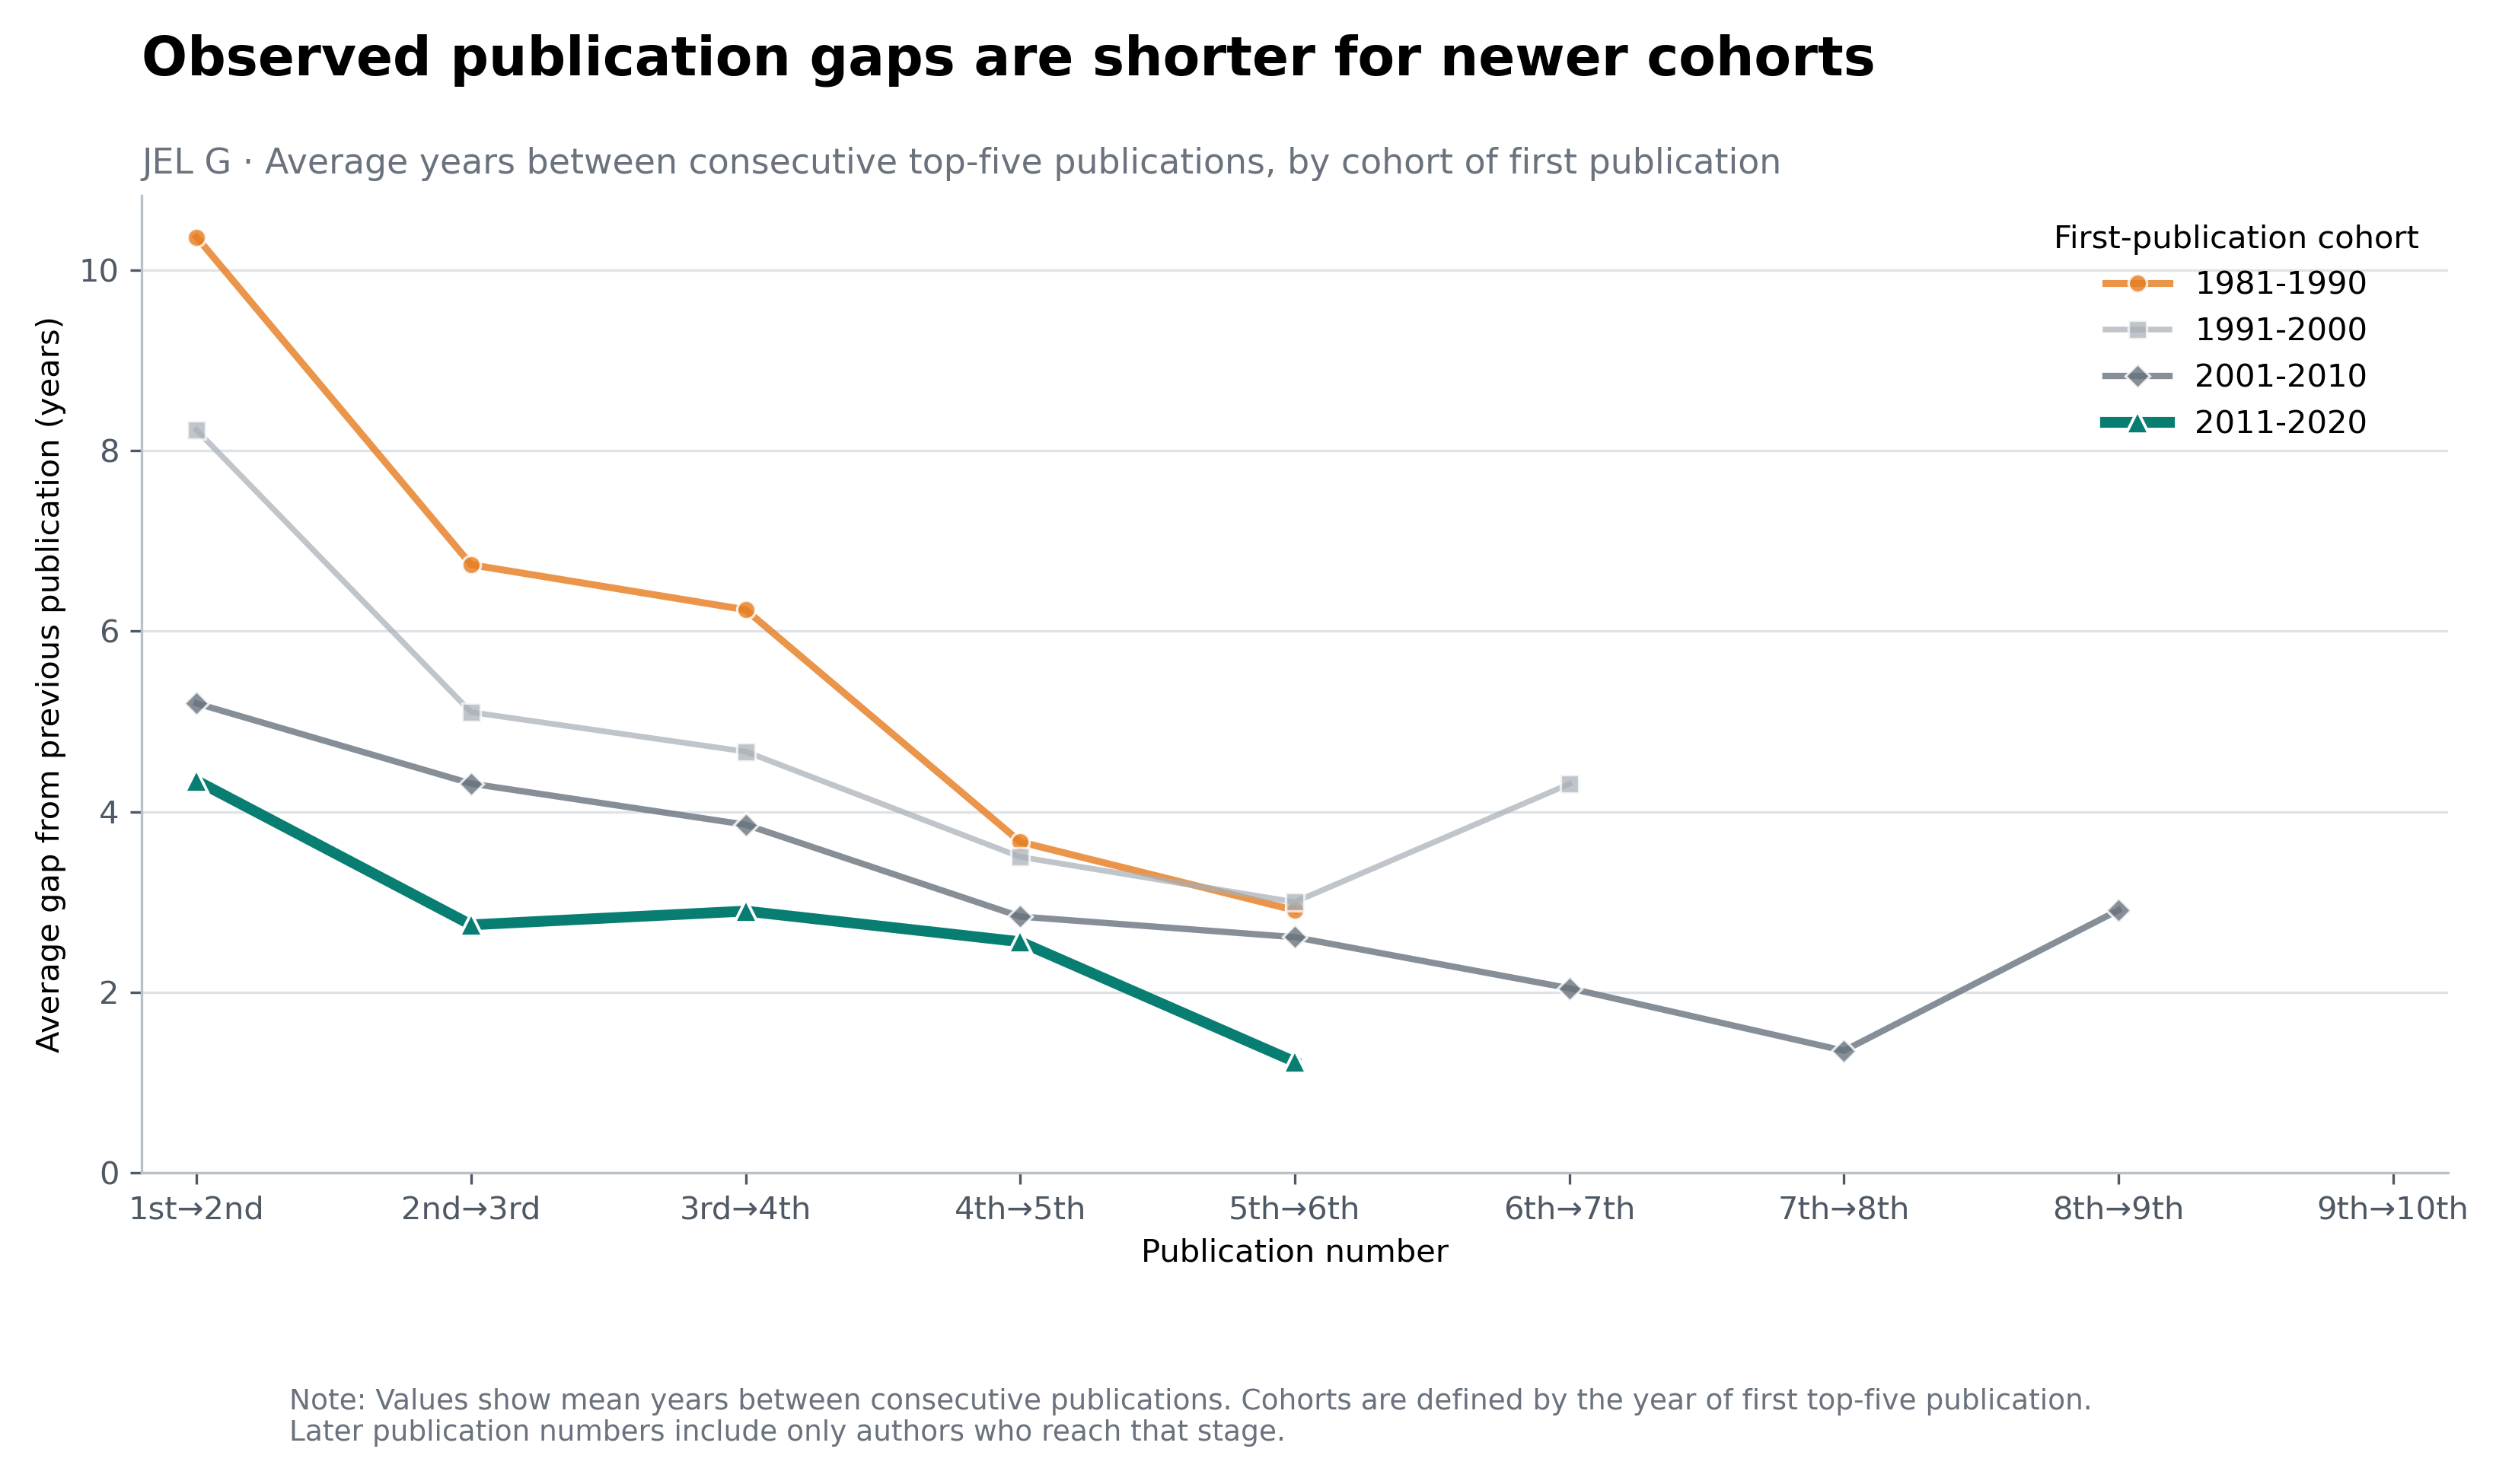

The data file committed next to this chart (first rows):
entry_cohort, from_publication_number, to_publication_number, publication_transition, number_of_authors, average_gap_years, median_gap_years, share_same_year
1981-1990, 1, 2, 1 to 2, 71, 10.37, 7.0, 0.01409
1981-1990, 2, 3, 2 to 3, 38, 6.737, 6.0, 0.05263
1981-1990, 3, 4, 3 to 4, 21, 6.238, 4.0, 0.09524
1981-1990, 4, 5, 4 to 5, 15, 3.667, 2.0, 0.06667
1981-1990, 5, 6, 5 to 6, 11, 2.909, 2.0, 0.1818
1981-1990, 6, 7, 6 to 7, 7, 2.714, 2.0, 0.0
1981-1990, 7, 8, 7 to 8, 6, 3.833, 3.0, 0.1667
1981-1990, 8, 9, 8 to 9, 6, 3.0, 2.0, 0.1667
1981-1990, 9, 10, 9 to 10, 5, 4.6, 3.0, 0.0
1981-1990, 10, 11, 10 to 11, 5, 3.0, 3.0, 0.2
1981-1990, 11, 12, 11 to 12, 5, 3.0, 3.0, 0.0
1981-1990, 12, 13, 12 to 13, 4, 1.0, 1.0, 0.0
1981-1990, 13, 14, 13 to 14, 2, 3.5, 3.5, 0.0
1981-1990, 14, 15, 14 to 15, 1, 4.0, 4.0, 0.0
1991-2000, 1, 2, 1 to 2, 114, 8.228, 5.0, 0.03509
1991-2000, 2, 3, 2 to 3, 68, 5.103, 4.0, 0.01471
1991-2000, 3, 4, 3 to 4, 45, 4.667, 4.0, 0.08889
1991-2000, 4, 5, 4 to 5, 28, 3.5, 3.0, 0.07143
1991-2000, 5, 6, 5 to 6, 19, 3.0, 2.0, 0.2105
1991-2000, 6, 7, 6 to 7, 13, 4.308, 5.0, 0.07692
1991-2000, 7, 8, 7 to 8, 7, 4.857, 4.0, 0.0
1991-2000, 8, 9, 8 to 9, 4, 2.5, 2.5, 0.0
1991-2000, 9, 10, 9 to 10, 3, 1.333, 2.0, 0.3333
1991-2000, 10, 11, 10 to 11, 2, 1.0, 1.0, 0.0
1991-2000, 11, 12, 11 to 12, 1, 3.0, 3.0, 0.0
1991-2000, 12, 13, 12 to 13, 1, 1.0, 1.0, 0.0
1991-2000, 13, 14, 13 to 14, 1, 1.0, 1.0, 0.0
2001-2010, 1, 2, 1 to 2, 249, 5.201, 4.0, 0.08434
2001-2010, 2, 3, 2 to 3, 144, 4.312, 3.0, 0.09028
2001-2010, 3, 4, 3 to 4, 91, 3.857, 3.0, 0.1429
2001-2010, 4, 5, 4 to 5, 56, 2.839, 2.0, 0.125
2001-2010, 5, 6, 5 to 6, 36, 2.611, 2.0, 0.2222
2001-2010, 6, 7, 6 to 7, 22, 2.045, 1.0, 0.1818
2001-2010, 7, 8, 7 to 8, 17, 1.353, 1.0, 0.3529
2001-2010, 8, 9, 8 to 9, 11, 2.909, 3.0, 0.1818
2001-2010, 9, 10, 9 to 10, 9, 1.667, 1.0, 0.1111
2001-2010, 10, 11, 10 to 11, 7, 1.571, 1.0, 0.1429
2001-2010, 11, 12, 11 to 12, 4, 0.5, 0.5, 0.5
2001-2010, 12, 13, 12 to 13, 4, 1.25, 1.5, 0.25
2001-2010, 13, 14, 13 to 14, 3, 1.0, 1.0, 0.0
2001-2010, 14, 15, 14 to 15, 3, 1.0, 1.0, 0.0
2011-2020, 1, 2, 1 to 2, 255, 4.345, 4.0, 0.06667
2011-2020, 2, 3, 2 to 3, 99, 2.747, 2.0, 0.1515
2011-2020, 3, 4, 3 to 4, 50, 2.9, 2.0, 0.06
2011-2020, 4, 5, 4 to 5, 25, 2.56, 2.0, 0.08
2011-2020, 5, 6, 5 to 6, 13, 1.231, 1.0, 0.3077
2011-2020, 6, 7, 6 to 7, 7, 1.714, 1.0, 0.1429
2011-2020, 7, 8, 7 to 8, 3, 2.0, 1.0, 0.3333
2011-2020, 8, 9, 8 to 9, 1, 4.0, 4.0, 0.0
